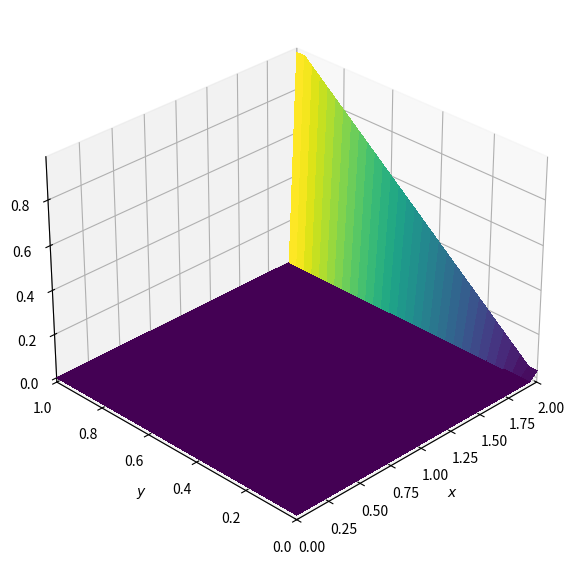
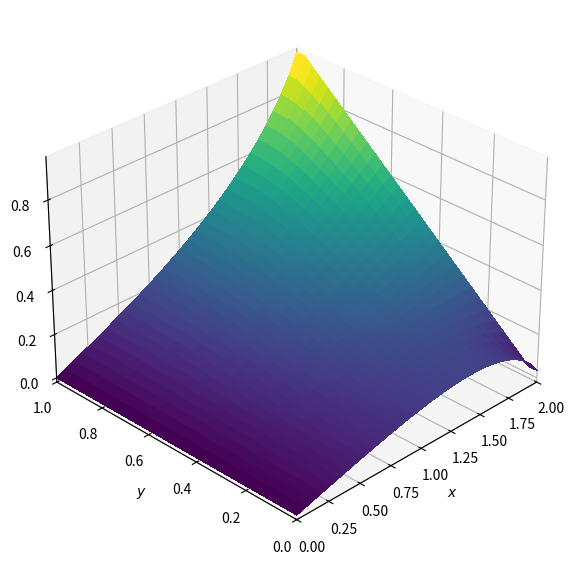

Reproduce these figures in Python, in order.
import numpy
from matplotlib import pyplot, cm
from mpl_toolkits.mplot3d import Axes3D

def plot2D(x, y, p):
    fig = pyplot.figure(figsize=(11, 7), dpi=100)
    ax = fig.add_subplot(projection='3d')
    X, Y = numpy.meshgrid(x, y)
    surf = ax.plot_surface(X, Y, p[:], rstride=1, cstride=1, cmap=cm.viridis,
            linewidth=0, antialiased=False)
    ax.set_xlim(0, 2)
    ax.set_ylim(0, 1)
    ax.view_init(30, 225)
    ax.set_xlabel('$x$')
    ax.set_ylabel('$y$')

def laplace2d(p, y, dx, dy, l1norm_target):
    l1norm = 1
    pn = numpy.empty_like(p)

    while l1norm > l1norm_target:
        pn = p.copy()
        p[1:-1, 1:-1] = ((dy**2 * (pn[1:-1, 2:] + pn[1:-1, 0:-2]) +
                         dx**2 * (pn[2:, 1:-1] + pn[0:-2, 1:-1])) /
                        (2 * (dx**2 + dy**2)))
            
        p[:, 0] = 0  # p = 0 @ x = 0
        p[:, -1] = y  # p = y @ x = 2
        p[0, :] = p[1, :]  # dp/dy = 0 @ y = 0
        p[-1, :] = p[-2, :]  # dp/dy = 0 @ y = 1
        l1norm = (numpy.sum(numpy.abs(p[:]) - numpy.abs(pn[:])) /
                numpy.sum(numpy.abs(pn[:])))
     
    return p

##variable declarations
nx = 31
ny = 31
c = 1
dx = 2 / (nx - 1)
dy = 2 / (ny - 1)


##initial conditions
p = numpy.zeros((ny, nx))  # create a XxY vector of 0's

##plotting aids
x = numpy.linspace(0, 2, nx)
y = numpy.linspace(0, 1, ny)

##boundary conditions
p[:, 0] = 0  # p = 0 @ x = 0
p[:, -1] = y  # p = y @ x = 2
p[0, :] = p[1, :]  # dp/dy = 0 @ y = 0
p[-1, :] = p[-2, :]  # dp/dy = 0 @ y = 1

plot2D(x, y, p)

p = laplace2d(p, y, dx, dy, 1e-4)

plot2D(x, y, p)
pyplot.show()
